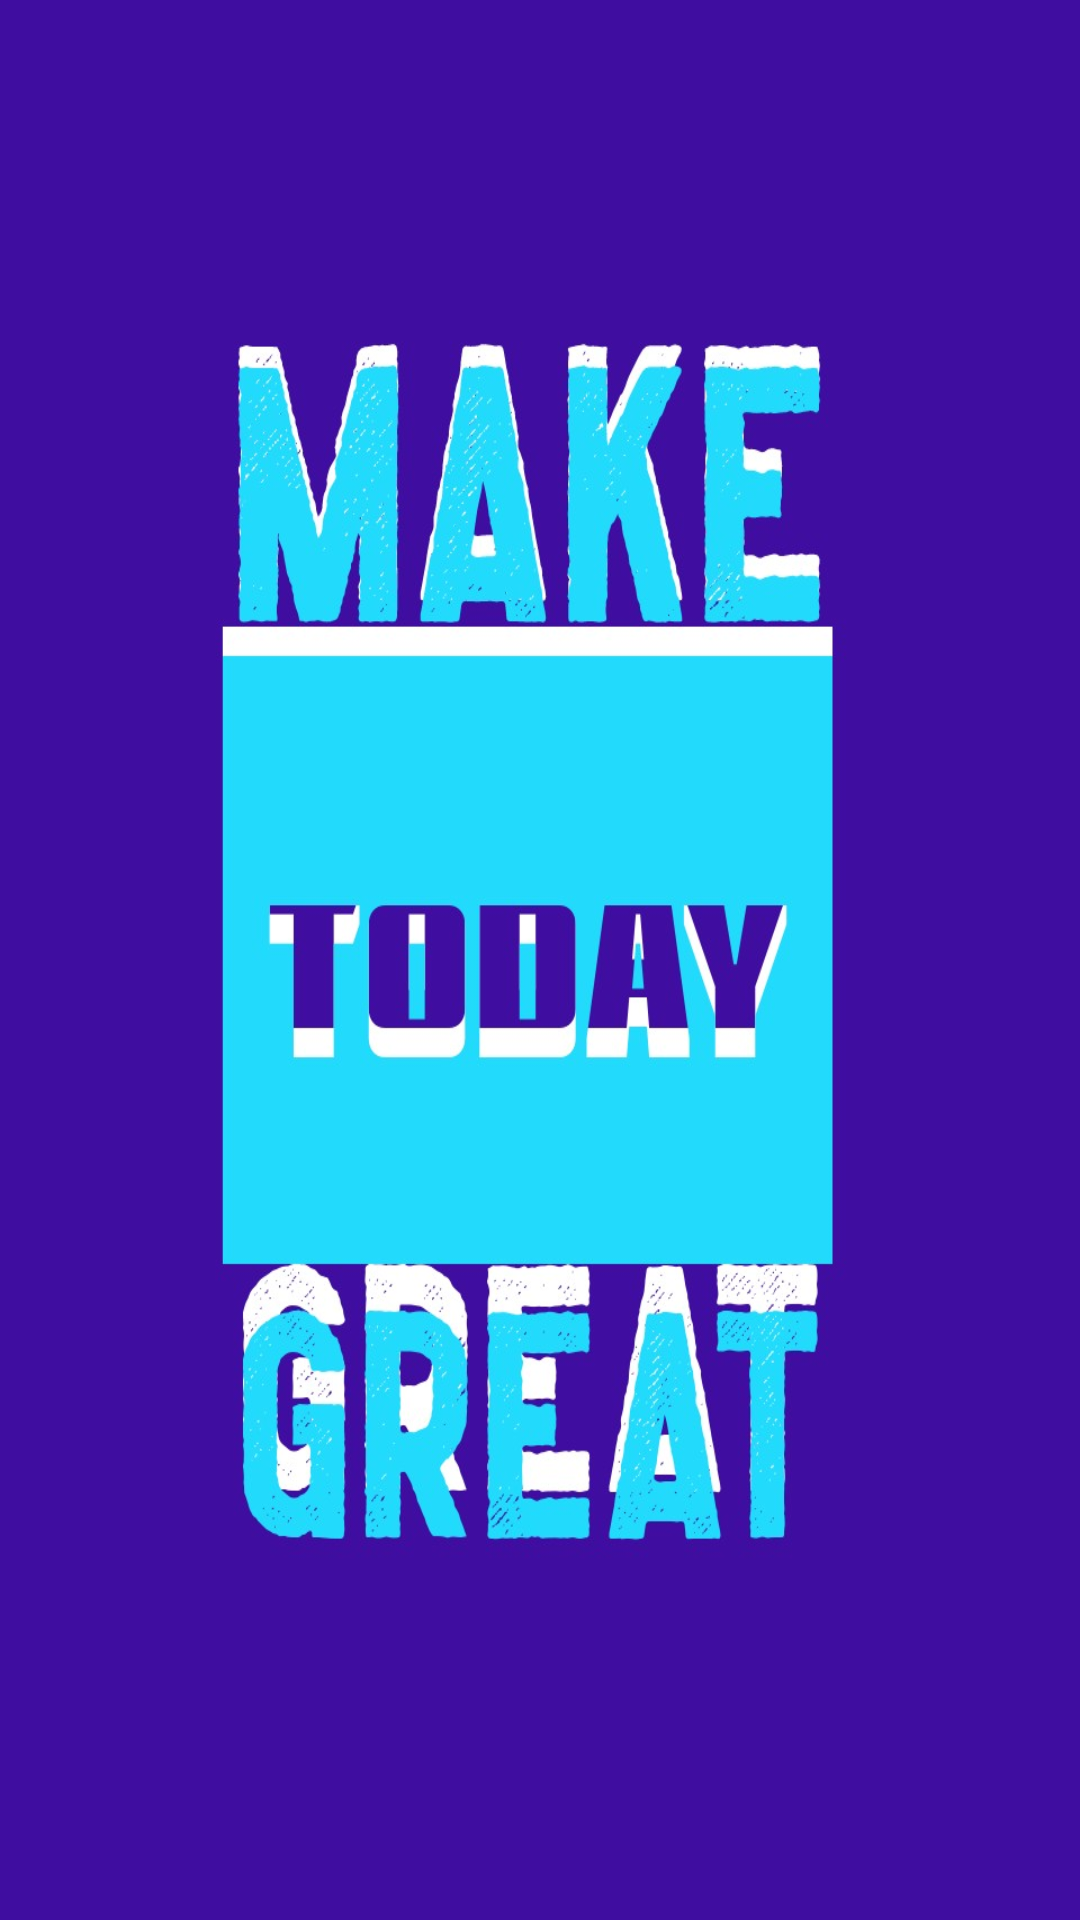

Layout XML and referenced resources for this Android screen:
<!-- AndroidManifest.xml: application theme splashScreen -->
<!-- res/layout/drop_down_item.xml -->
<?xml version="1.0" encoding="utf-8"?>
<TextView
    xmlns:android="http://schemas.android.com/apk/res/android"
    android:layout_width="match_parent"
    android:layout_height="wrap_content"
    android:padding="14dp"
    android:textAppearance="?attr/textAppearanceSubtitle2"
    android:textSize="16sp"
    />
<!-- resources referenced by this layout -->
<resources>
  <style name="splashScreen" parent="Theme.MaterialComponents.DayNight.DarkActionBar">
          <item name="android:windowBackground">@drawable/s</item>
          <item name="android:windowTranslucentStatus" tools:ignore="NewApi">true</item>
          <item name="android:windowTranslucentNavigation" tools:ignore="NewApi">true</item>
      </style>
  <!-- drawable s: jpg bitmap (drawable, 97371 bytes) -->
</resources>
